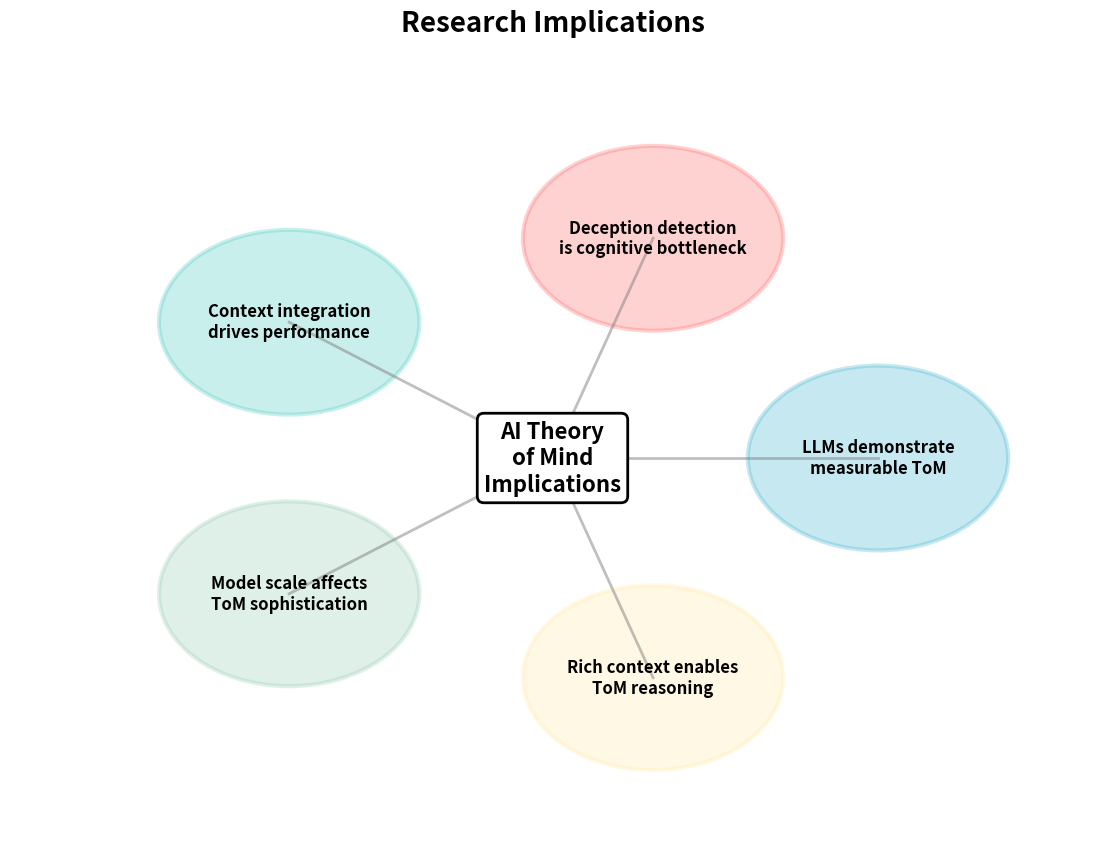

Reproduce this figure in Python.
#!/usr/bin/env python3
"""
Generate Slide 9 Implications with Transparent Background
=========================================================
"""

import matplotlib.pyplot as plt
import numpy as np

def create_slide_9_implications_transparent():
    """Slide 9: Implications - Key takeaways with transparent background"""
    
    fig, ax = plt.subplots(figsize=(14, 10))
    
    # Create a conceptual diagram of implications
    implications = [
        "LLMs demonstrate\nmeasurable ToM",
        "Deception detection\nis cognitive bottleneck", 
        "Context integration\ndrives performance",
        "Model scale affects\nToM sophistication",
        "Rich context enables\nToM reasoning"
    ]
    
    # Position implications in a circle
    angles = np.linspace(0, 2*np.pi, len(implications), endpoint=False)
    radius = 0.3
    
    colors = ['#45B7D1', '#FF6B6B', '#4ECDC4', '#96CEB4', '#FFEAA7']
    
    for i, (impl, angle, color) in enumerate(zip(implications, angles, colors)):
        x = 0.5 + radius * np.cos(angle)
        y = 0.5 + radius * np.sin(angle)
        
        # Draw circle
        circle = plt.Circle((x, y), 0.12, facecolor=color, alpha=0.3, edgecolor=color, linewidth=3)
        ax.add_patch(circle)
        
        # Add text
        ax.text(x, y, impl, ha='center', va='center', fontsize=12, fontweight='bold', wrap=True)
        
        # Draw lines to center
        ax.plot([0.5, x], [0.5, y], color='gray', alpha=0.5, linewidth=2)
    
    # Center title
    ax.text(0.5, 0.5, 'AI Theory\nof Mind\nImplications', ha='center', va='center', 
           fontsize=16, fontweight='bold',
           bbox=dict(boxstyle="round,pad=0.3", facecolor='white', edgecolor='black', linewidth=2))
    
    ax.set_xlim(0, 1)
    ax.set_ylim(0, 1)
    ax.set_title('Research Implications', fontsize=20, fontweight='bold', pad=30)
    ax.axis('off')
    
    # Save with transparent background
    plt.savefig('slide9_implications.png', dpi=300, bbox_inches='tight', transparent=True)
    plt.show()
    print("✅ Slide 9 implications created with transparent background")

if __name__ == "__main__":
    create_slide_9_implications_transparent() 